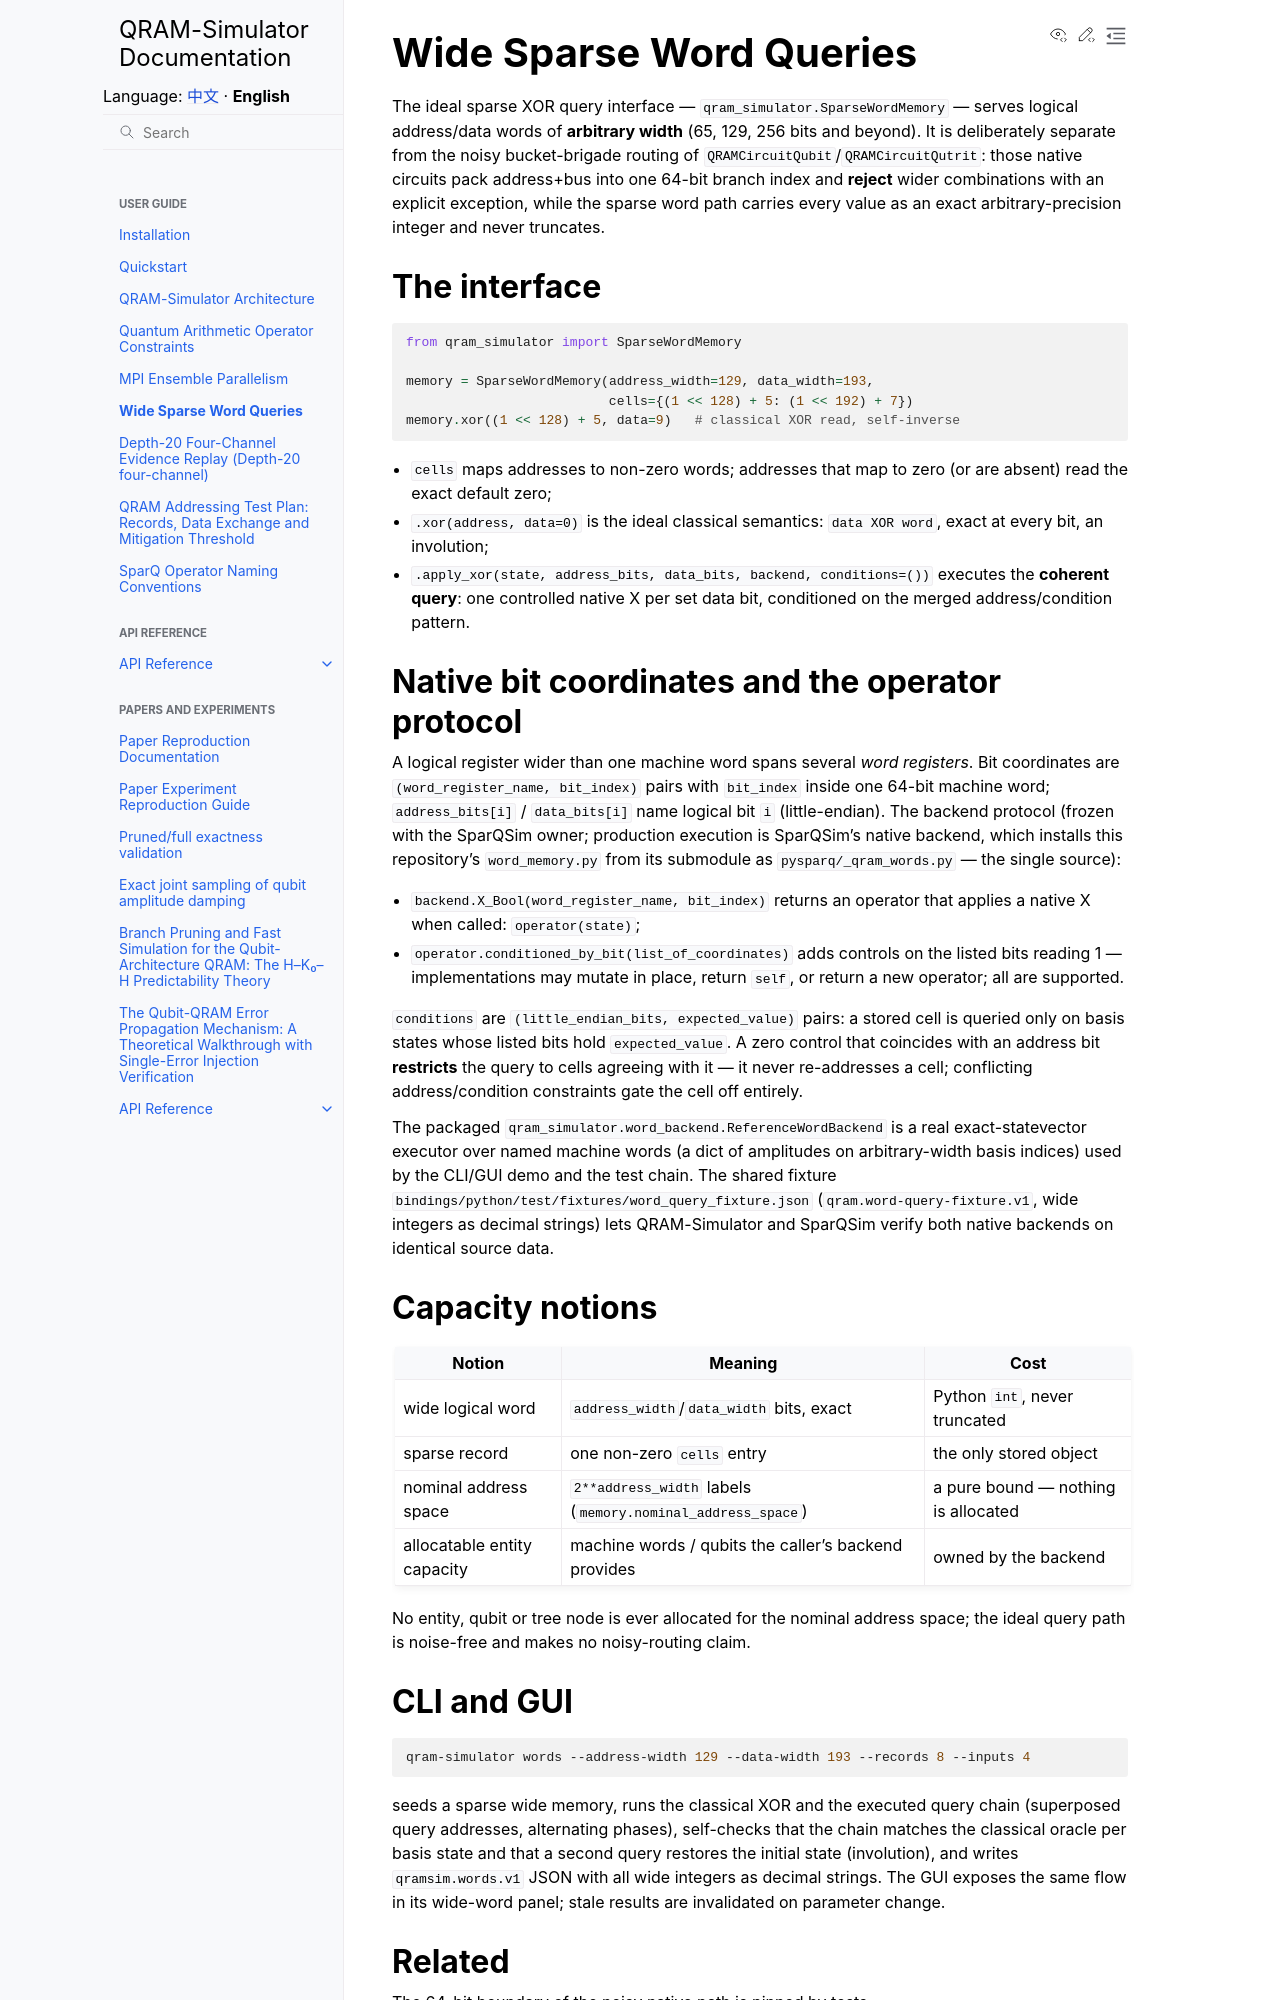

repository: IAI-USTC-Quantum/QRAM-Simulator · page: en/guide/wide-words.html · generator: sphinx

# Wide Sparse Word Queries

The ideal sparse XOR query interface — `qram_simulator.SparseWordMemory` —
serves logical address/data words of **arbitrary width** (65, 129, 256 bits
and beyond). It is deliberately separate from the noisy bucket-brigade
routing of `QRAMCircuitQubit`/`QRAMCircuitQutrit`: those native circuits pack
address+bus into one 64-bit branch index and **reject** wider combinations
with an explicit exception, while the sparse word path carries every value as
an exact arbitrary-precision integer and never truncates.

## The interface

```python
from qram_simulator import SparseWordMemory

memory = SparseWordMemory(address_width=129, data_width=193,
                          cells={(1 << 128) + 5: (1 << 192) + 7})
memory.xor((1 << 128) + 5, data=9)   # classical XOR read, self-inverse
```

- `cells` maps addresses to non-zero words; addresses that map to zero (or
  are absent) read the exact default zero;
- `.xor(address, data=0)` is the ideal classical semantics: `data XOR word`,
  exact at every bit, an involution;
- `.apply_xor(state, address_bits, data_bits, backend, conditions=())`
  executes the **coherent query**: one controlled native X per set data bit,
  conditioned on the merged address/condition pattern.

## Native bit coordinates and the operator protocol

A logical register wider than one machine word spans several *word
registers*. Bit coordinates are `(word_register_name, bit_index)` pairs with
`bit_index` inside one 64-bit machine word; `address_bits[i]` / `data_bits[i]`
name logical bit `i` (little-endian). The backend protocol (frozen with the
SparQSim owner; production execution is SparQSim's native backend, which
installs this repository's `word_memory.py` from its submodule as
`pysparq/_qram_words.py` — the single source):

- `backend.X_Bool(word_register_name, bit_index)` returns an operator that
  applies a native X when called: `operator(state)`;
- `operator.conditioned_by_bit(list_of_coordinates)` adds controls on the
  listed bits reading 1 — implementations may mutate in place, return
  `self`, or return a new operator; all are supported.

`conditions` are `(little_endian_bits, expected_value)` pairs: a stored cell
is queried only on basis states whose listed bits hold `expected_value`. A
zero control that coincides with an address bit **restricts** the query to
cells agreeing with it — it never re-addresses a cell; conflicting
address/condition constraints gate the cell off entirely.

The packaged `qram_simulator.word_backend.ReferenceWordBackend` is a real
exact-statevector executor over named machine words (a dict of amplitudes on
arbitrary-width basis indices) used by the CLI/GUI demo and the test chain.
The shared fixture `bindings/python/test/fixtures/word_query_fixture.json`
(`qram.word-query-fixture.v1`, wide integers as decimal strings) lets
QRAM-Simulator and SparQSim verify both native backends on identical source
data.

## Capacity notions

| Notion | Meaning | Cost |
|---|---|---|
| wide logical word | `address_width`/`data_width` bits, exact | Python `int`, never truncated |
| sparse record | one non-zero `cells` entry | the only stored object |
| nominal address space | `2**address_width` labels (`memory.nominal_address_space`) | a pure bound — nothing is allocated |
| allocatable entity capacity | machine words / qubits the caller's backend provides | owned by the backend |

No entity, qubit or tree node is ever allocated for the nominal address
space; the ideal query path is noise-free and makes no noisy-routing claim.
